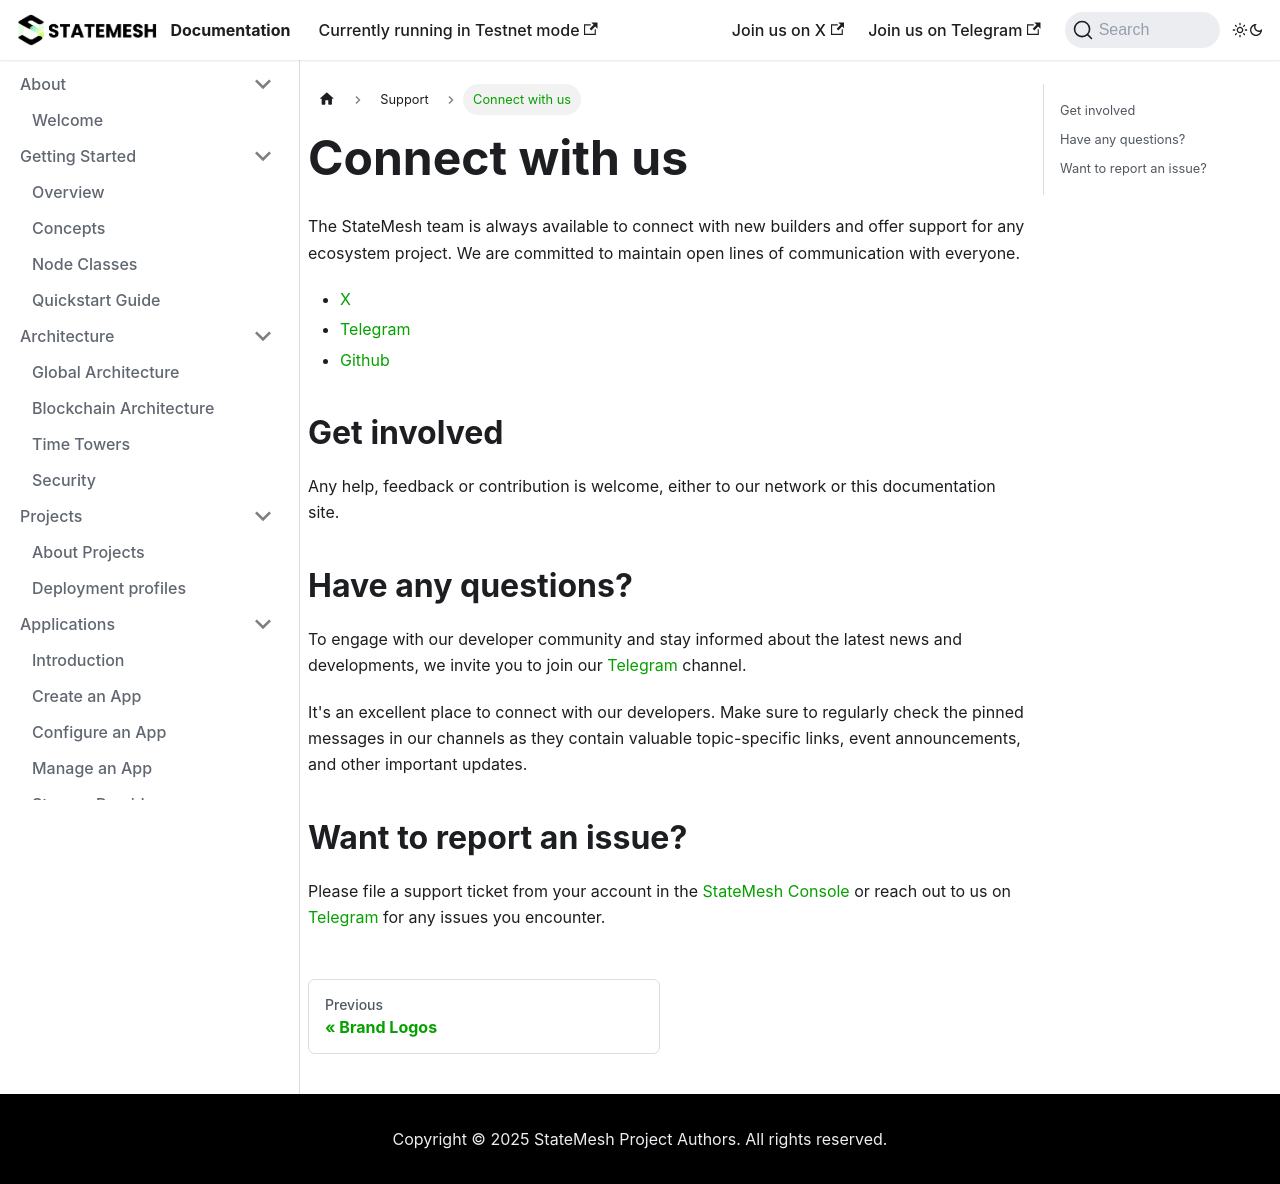

repository: state-mesh/statemesh-docs · page: support/connect.html · generator: docusaurus

---
title: Connect with us
---

The StateMesh team is always available to connect with new builders and offer support for any ecosystem project. We are committed to maintain open lines of communication with everyone.

- [X](https://x.com/statemeshnet)
- [Telegram](https://t.me/statemesh)
- [Github](https://github.com/state-mesh)

## Get involved
Any help, feedback or contribution is welcome, either to our network or this documentation site.

## Have any questions?
To engage with our developer community and stay informed about the latest news and developments, we invite you to join our [Telegram](https://t.me/statemesh) channel.

It's an excellent place to connect with our developers. Make sure to regularly check the pinned messages in our channels as they contain valuable topic-specific links, event announcements, and other important updates.

## Want to report an issue?
Please file a support ticket from your account in the [StateMesh Console](https://console.cloud.statemesh.net) or reach out to us on [Telegram](https://t.me/statemesh) for any issues you encounter.
